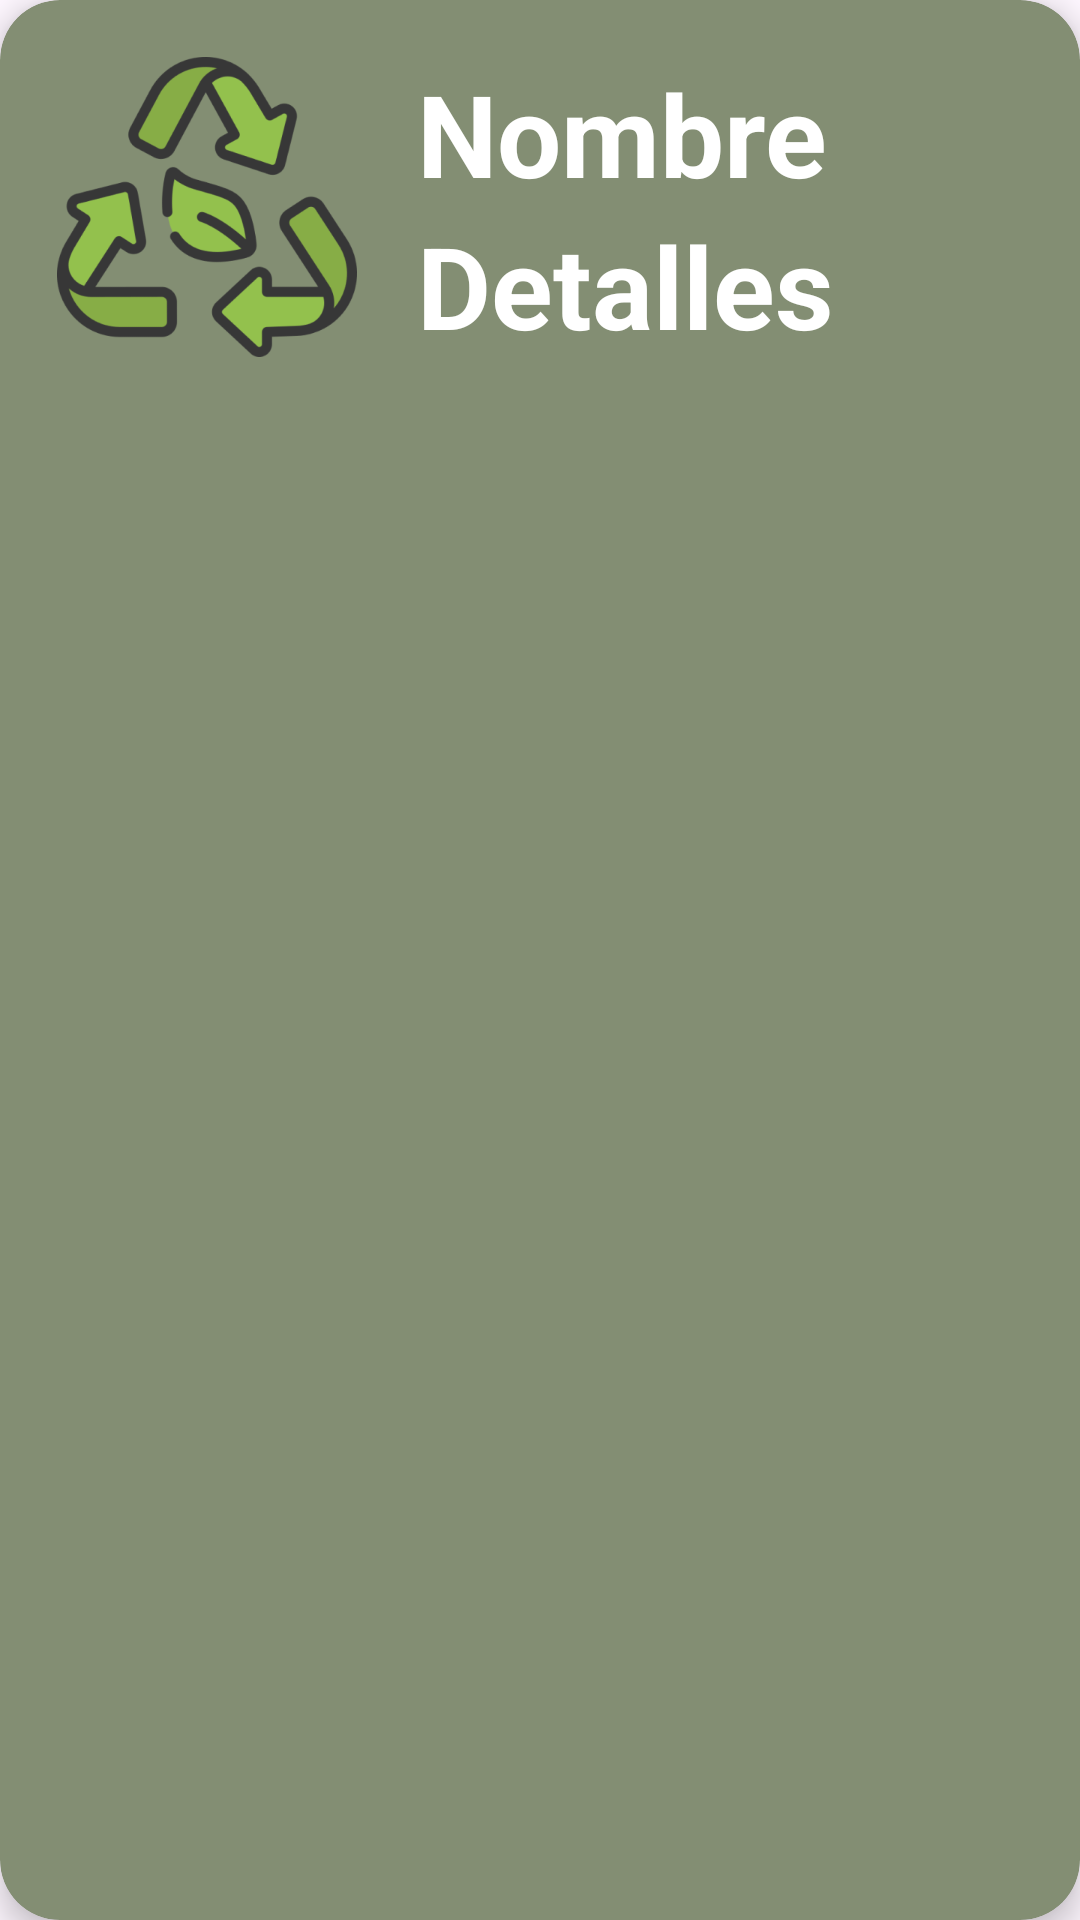

Android layout source for this screen:
<!-- AndroidManifest.xml: application theme Theme.Feria -->
<!-- res/layout/centrosacopione.xml -->
<?xml version="1.0" encoding="utf-8"?>
<androidx.cardview.widget.CardView xmlns:android="http://schemas.android.com/apk/res/android"
    android:layout_width="match_parent"
    android:layout_height="wrap_content"
    xmlns:card_view="http://schemas.android.com/apk/res-auto"
    android:layout_margin="12dp"
    card_view:cardBackgroundColor="#838E73"
    card_view:cardCornerRadius="20dp"
    card_view:cardElevation="6dp"
    card_view:contentPadding="4dp"
    android:background="@drawable/fondo">

    <RelativeLayout
        android:layout_width="match_parent"
        android:layout_height="wrap_content"
        android:padding="15dp">

        <ImageView
            android:layout_width="100dp"
            android:layout_height="100dp"
            android:id="@+id/item_image"
            android:layout_alignParentStart="true"
            android:layout_alignParentLeft="true"
            android:layout_alignParentTop="true"
            android:layout_marginRight="16dp"
            android:src="@drawable/reciclar1"
            android:layout_marginEnd="20dp" />

        <TextView
            android:id="@+id/Nombre"
            android:layout_width="wrap_content"
            android:layout_height="wrap_content"
            android:text="Nombre"
            android:textColor="@color/blanco"
            android:textStyle="bold"
            android:layout_toEndOf="@+id/item_image"
            android:layout_toRightOf="@+id/item_image"
            android:layout_alignParentTop="true"
            android:textSize="38sp" />

        <TextView
            android:id="@+id/Detalles"
            android:layout_width="wrap_content"
            android:layout_height="wrap_content"
            android:text="Detalles"
            android:textColor="@color/blanco"
            android:textStyle="bold"
            android:layout_toEndOf="@+id/item_image"
            android:layout_toRightOf="@+id/item_image"
            android:layout_below="@+id/Nombre"
            android:textSize="38sp" />


    </RelativeLayout>


</androidx.cardview.widget.CardView>
<!-- resources referenced by this layout -->
<resources>
  <color name="blanco">#FFFFFFFF</color>
  <!-- drawable fondo: png bitmap (drawable, 953119 bytes) -->
  <!-- drawable reciclar1: png bitmap (drawable, 35439 bytes) -->
  <style name="Theme.Feria" parent="Base.Theme.Feria" />
  <style name="Base.Theme.Feria" parent="Theme.Material3.DayNight.NoActionBar">
          
          
      </style>
</resources>
